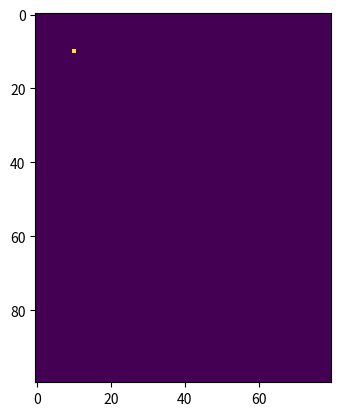

Reproduce this figure in Python.
import numpy as np
import matplotlib.pyplot as plt

img = np.random.rand(10, 12)
img = np.zeros((100,80))
img[10,10] = 1
plt.imshow(img)
plt.show()
